The GitHub repository satishgoudabommanagoudar-code/ForestVision contains a labelled image folder "dataset" with 2 categories: forest, non-forest. Examples follow, each with its label.

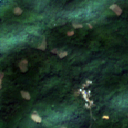
Label: forest

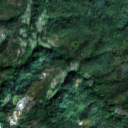
Label: forest

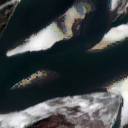
Label: non-forest

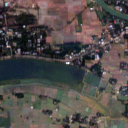
Label: non-forest

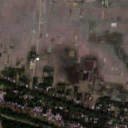
Label: non-forest

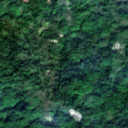
Label: forest
